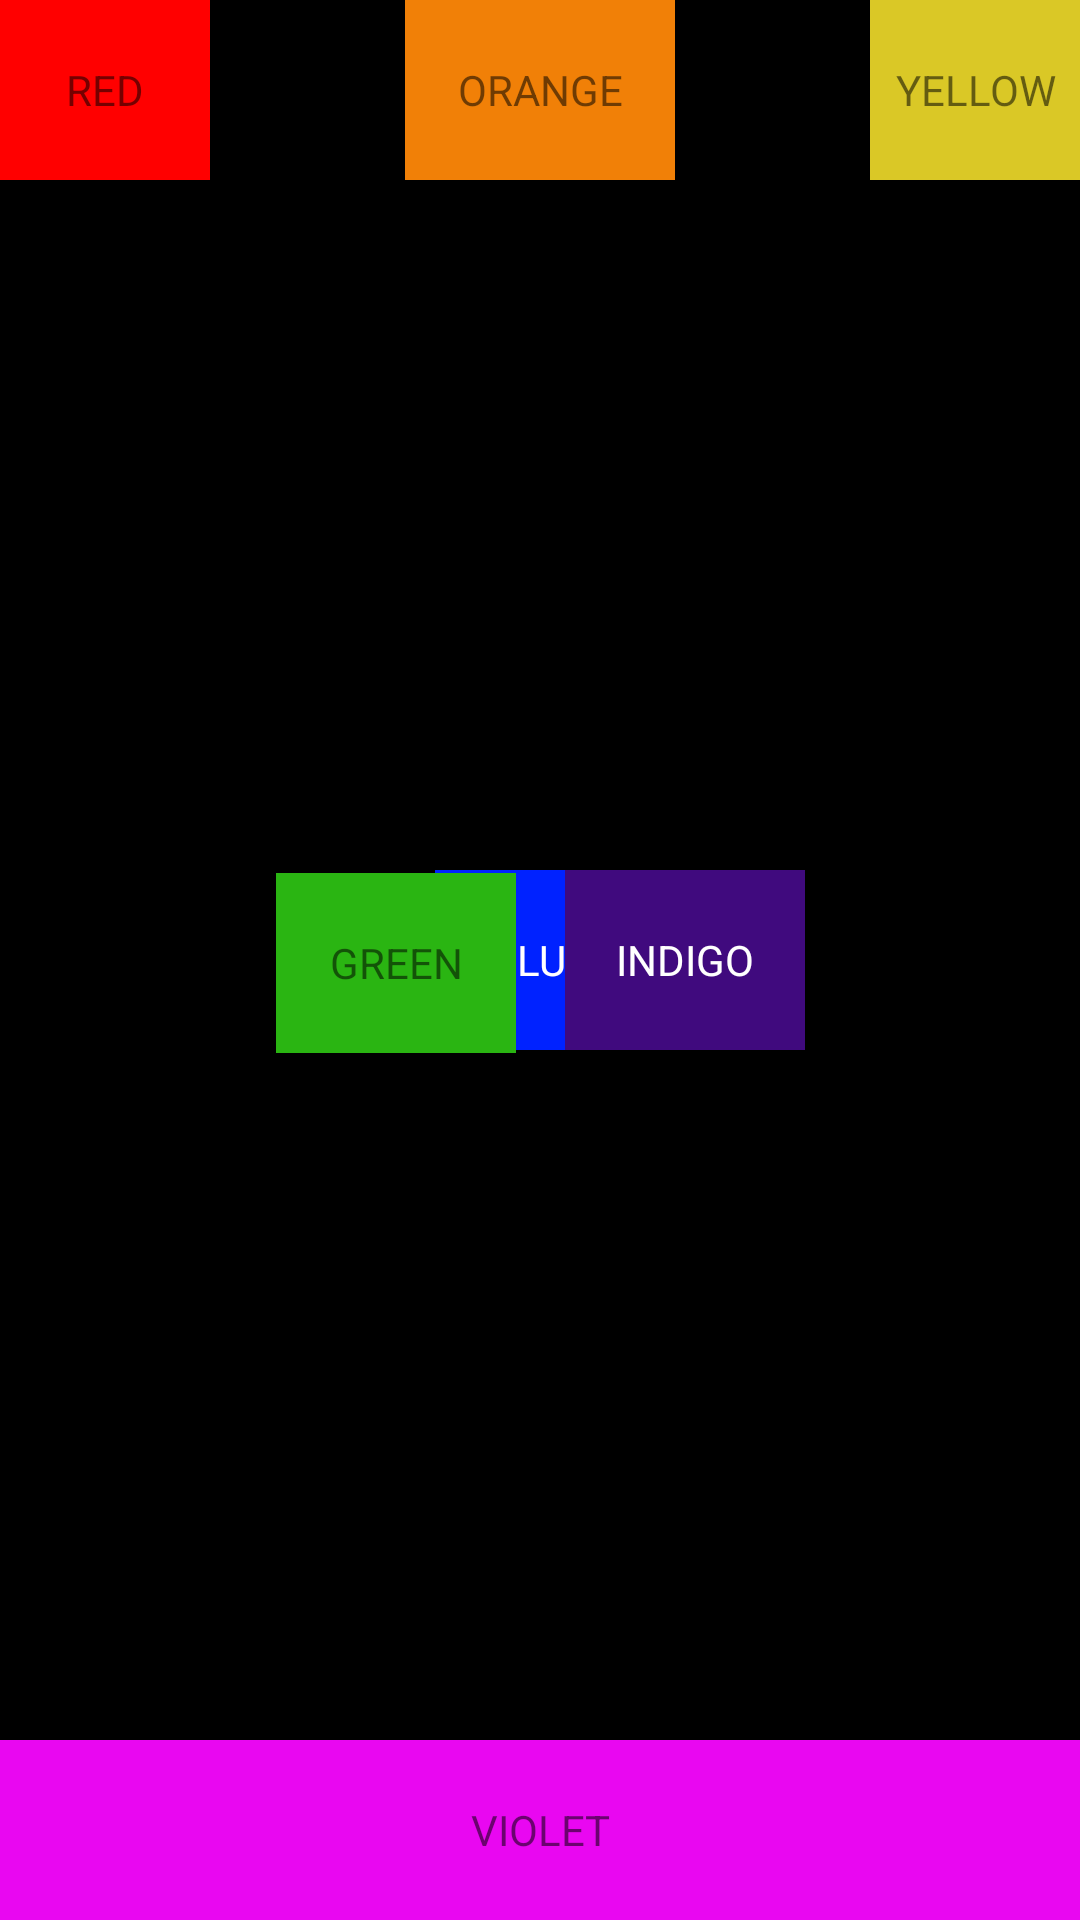

Android layout source for this screen:
<!-- AndroidManifest.xml: application theme Theme.Buttelmann02032023 -->
<!-- res/layout/uebungxml3_constraint.xml -->
<?xml version="1.0" encoding="utf-8"?>
<androidx.constraintlayout.widget.ConstraintLayout xmlns:android="http://schemas.android.com/apk/res/android"
    xmlns:app="http://schemas.android.com/apk/res-auto"
    xmlns:tools="http://schemas.android.com/tools"
    android:layout_width="match_parent"
    android:layout_height="match_parent"
    android:background="@color/black"
    android:orientation="vertical">

    <TextView
        android:id="@+id/textred"
        android:layout_width="70dp"
        android:layout_height="60dp"
        android:layout_alignParentStart="true"
        android:layout_alignParentTop="true"
        android:background="@color/red"
        android:gravity="center"
        android:text="@string/red"
        app:layout_constraintStart_toStartOf="parent"
        app:layout_constraintTop_toTopOf="parent" />

    <TextView
        android:id="@+id/textorange"
        android:layout_width="90dp"
        android:layout_height="60dp"
        android:layout_alignParentTop="true"
        android:layout_centerHorizontal="true"
        android:background="@color/orange"
        android:gravity="center"
        android:text="@string/orange"
        app:layout_constraintEnd_toStartOf="@+id/textyellow"
        app:layout_constraintStart_toEndOf="@+id/textred"
        app:layout_constraintTop_toTopOf="parent" />

    <TextView
        android:id="@+id/textyellow"
        android:layout_width="70dp"
        android:layout_height="60dp"
        android:layout_alignParentTop="true"
        android:layout_alignParentEnd="true"
        android:background="@color/yellow"
        android:gravity="center"
        android:text="@string/yellow"
        app:layout_constraintEnd_toEndOf="parent"
        app:layout_constraintTop_toTopOf="parent" />

    <TextView
        android:id="@+id/textblue"
        android:layout_width="70dp"
        android:layout_height="60dp"
        android:background="@color/blue"
        android:gravity="center"
        android:text="@string/blue"
        android:textColor="@color/white"
        app:layout_constraintBottom_toTopOf="@+id/textviolet"
        app:layout_constraintEnd_toEndOf="parent"
        app:layout_constraintStart_toStartOf="parent"
        app:layout_constraintTop_toBottomOf="@+id/textorange" />

    <TextView
        android:id="@+id/textgreen"
        android:layout_width="80dp"
        android:layout_height="60dp"
        android:layout_centerInParent="true"
        android:layout_toStartOf="@+id/textblue"
        android:background="@color/green"
        android:gravity="center"
        android:text="@string/green"
        app:layout_constraintBottom_toTopOf="@+id/textviolet"
        app:layout_constraintEnd_toStartOf="@+id/textblue"
        app:layout_constraintStart_toStartOf="@+id/guideline5"
        app:layout_constraintTop_toBottomOf="@+id/textred"
        app:layout_constraintVertical_bias="0.502" />

    <TextView
        android:id="@+id/textindigo"
        android:layout_width="80dp"
        android:layout_height="60dp"
        android:layout_centerInParent="true"
        android:layout_toEndOf="@id/textblue"
        android:background="@color/indigo"
        android:gravity="center"
        android:text="@string/indigo"
        android:textColor="@color/white"
        app:layout_constraintBottom_toTopOf="@+id/textviolet"

        app:layout_constraintEnd_toStartOf="@+id/guideline6"
        app:layout_constraintStart_toEndOf="@+id/textblue"
        app:layout_constraintTop_toBottomOf="@+id/textyellow" />

    <TextView
        android:id="@+id/textviolet"
        android:layout_width="match_parent"
        android:layout_height="60dp"
        android:layout_alignParentBottom="true"
        android:layout_centerHorizontal="true"
        android:background="@color/violet"
        android:gravity="center"
        android:text="@string/violet"
        app:layout_constraintBottom_toBottomOf="parent"
        app:layout_constraintEnd_toEndOf="parent"
        app:layout_constraintStart_toStartOf="parent" />

    <androidx.constraintlayout.widget.Guideline
        android:id="@+id/guideline5"
        android:layout_width="wrap_content"
        android:layout_height="wrap_content"
        android:orientation="vertical"
        app:layout_constraintGuide_percent="0.33" />

    <androidx.constraintlayout.widget.Guideline
        android:id="@+id/guideline6"
        android:layout_width="wrap_content"
        android:layout_height="wrap_content"
        android:orientation="vertical"
        app:layout_constraintGuide_percent="0.67" />


</androidx.constraintlayout.widget.ConstraintLayout>
<!-- resources referenced by this layout -->
<resources>
  <color name="black">#FF000000</color>
  <color name="blue">#0022FF</color>
  <color name="green">#2AB512</color>
  <color name="indigo">#400A7E</color>
  <color name="orange">#F18007</color>
  <color name="red">#FF0000</color>
  <color name="violet">#E907F1</color>
  <color name="white">#FFFFFFFF</color>
  <color name="yellow">#DAC826</color>
  <string name="blue">BLUE</string>
  <string name="green">GREEN</string>
  <string name="indigo">INDIGO</string>
  <string name="orange">ORANGE</string>
  <string name="red">RED</string>
  <string name="violet">VIOLET</string>
  <string name="yellow">YELLOW</string>
  <style name="Theme.Buttelmann02032023" parent="Theme.MaterialComponents.DayNight.DarkActionBar">
          
          <item name="colorPrimary">@color/purple_500</item>
          <item name="colorPrimaryVariant">@color/purple_700</item>
          <item name="colorOnPrimary">@color/white</item>
          
          <item name="colorSecondary">@color/teal_200</item>
          <item name="colorSecondaryVariant">@color/teal_700</item>
          <item name="colorOnSecondary">@color/black</item>
          
          <item name="android:statusBarColor">?attr/colorPrimaryVariant</item>
          
      </style>
  <color name="purple_500">#FF6200EE</color>
  <color name="purple_700">#FF3700B3</color>
  <color name="teal_200">#FF03DAC5</color>
  <color name="teal_700">#FF018786</color>
</resources>
